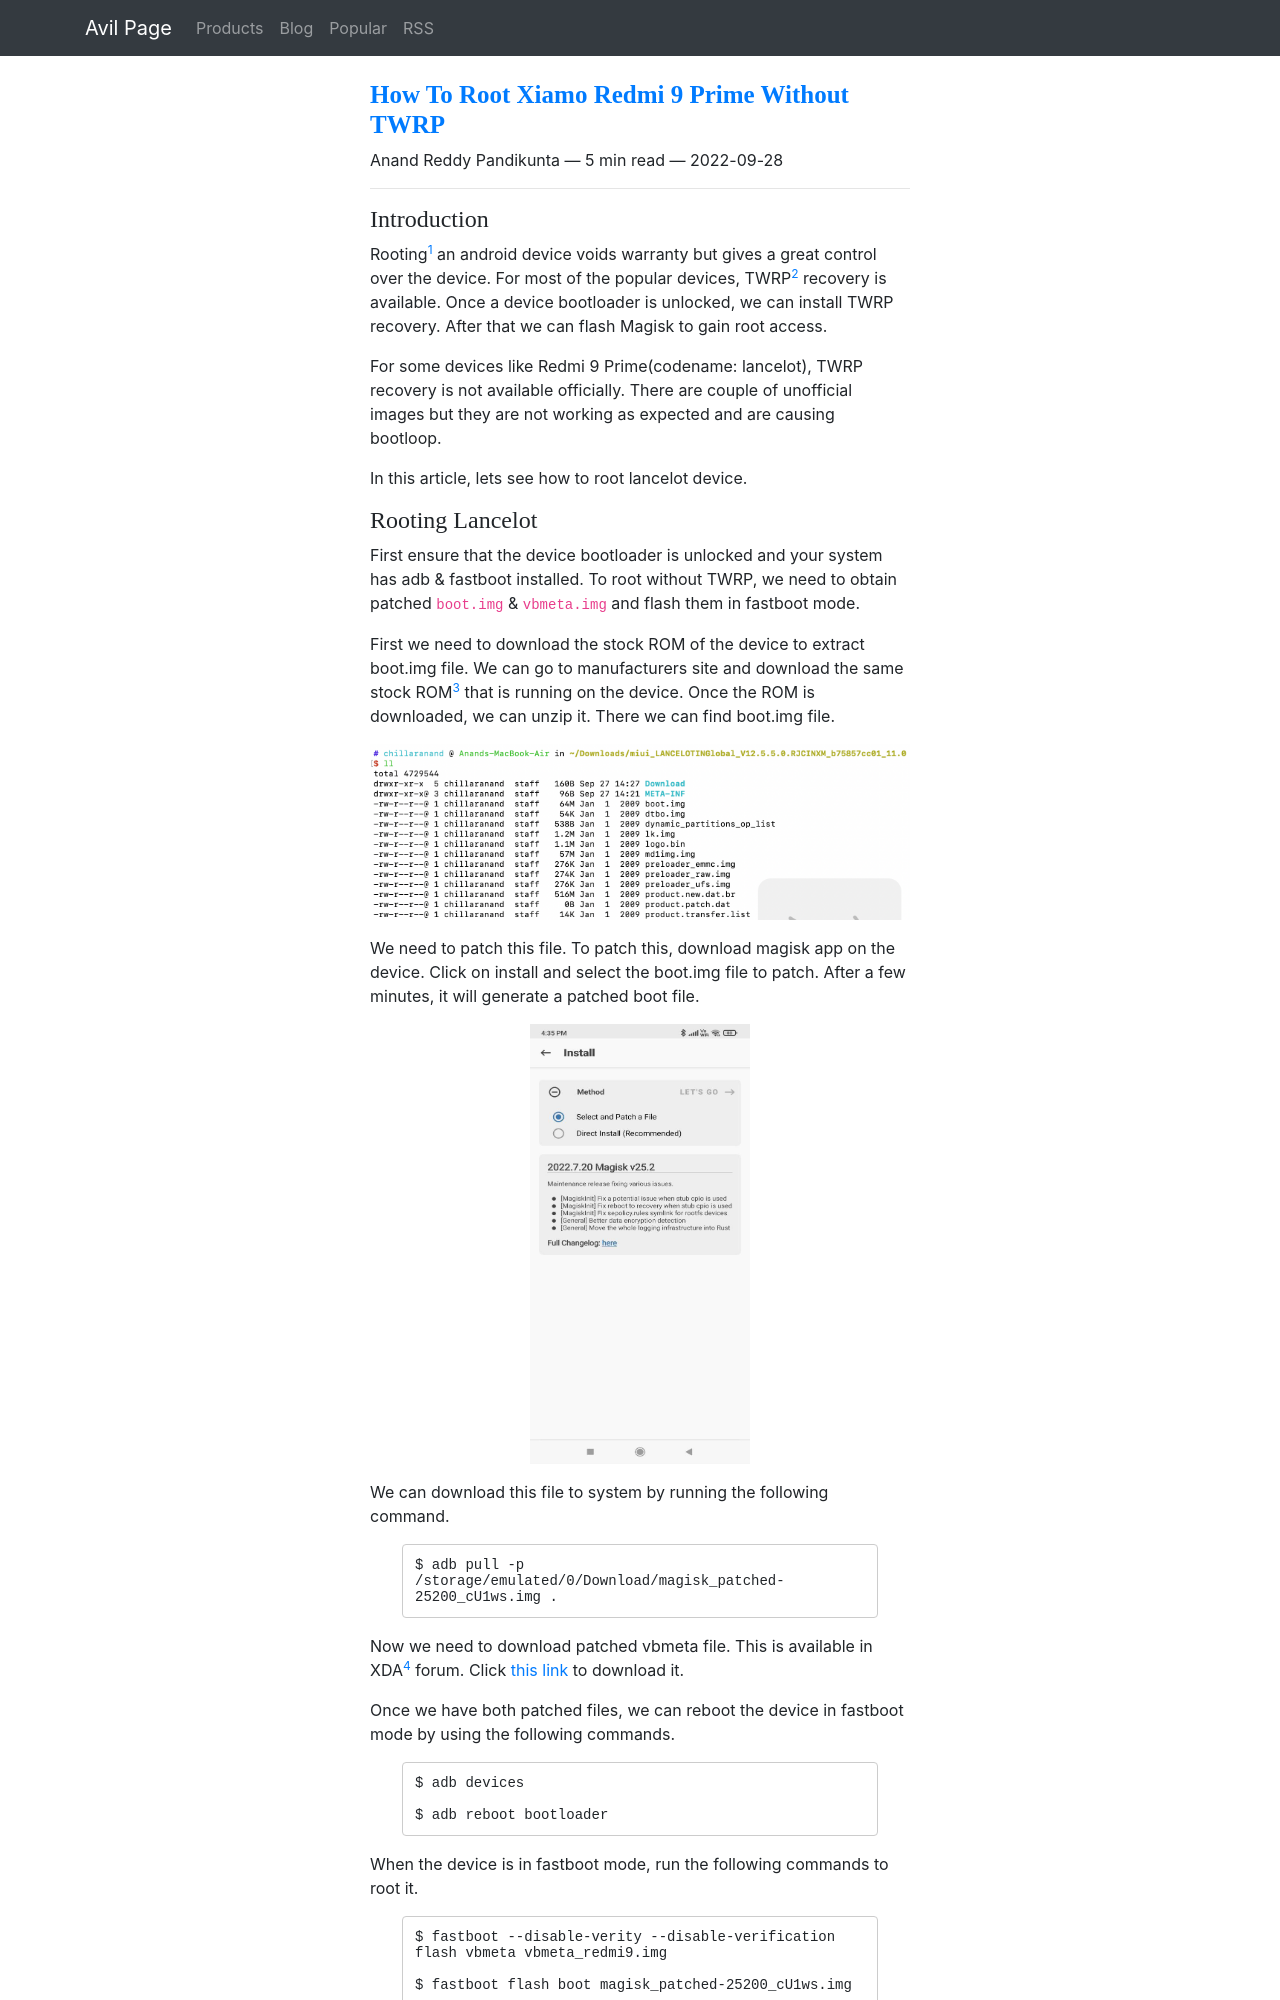

repository: ChillarAnand/avilpage.com · page: 2022/09/how-to-root-redmi-9-prime-lancelot.html · generator: sphinx

<!--
.. title: How To Root Xiamo Redmi 9 Prime Without TWRP
.. slug: how-to-root-redmi-9-prime-lancelot
.. date: 2022-09-28 06:14:45 UTC+05:30
.. tags: android, root
.. category: tech
.. link:
.. description: A guide on how to root xiamo redmi 9 prime(lancelot) without twrp recovery.
.. type: text
-->

### Introduction

Rooting[^root] an android device voids warranty but gives a great control over the device. For most of the popular devices, TWRP[^twrp] recovery is available. Once a device bootloader is unlocked, we can install TWRP recovery. After that we can flash Magisk to gain root access.

For some devices like Redmi 9 Prime(codename: lancelot), TWRP recovery is not available officially. There are couple of unofficial images but they are not working as expected and are causing bootloop.

In this article, lets see how to root lancelot device.
